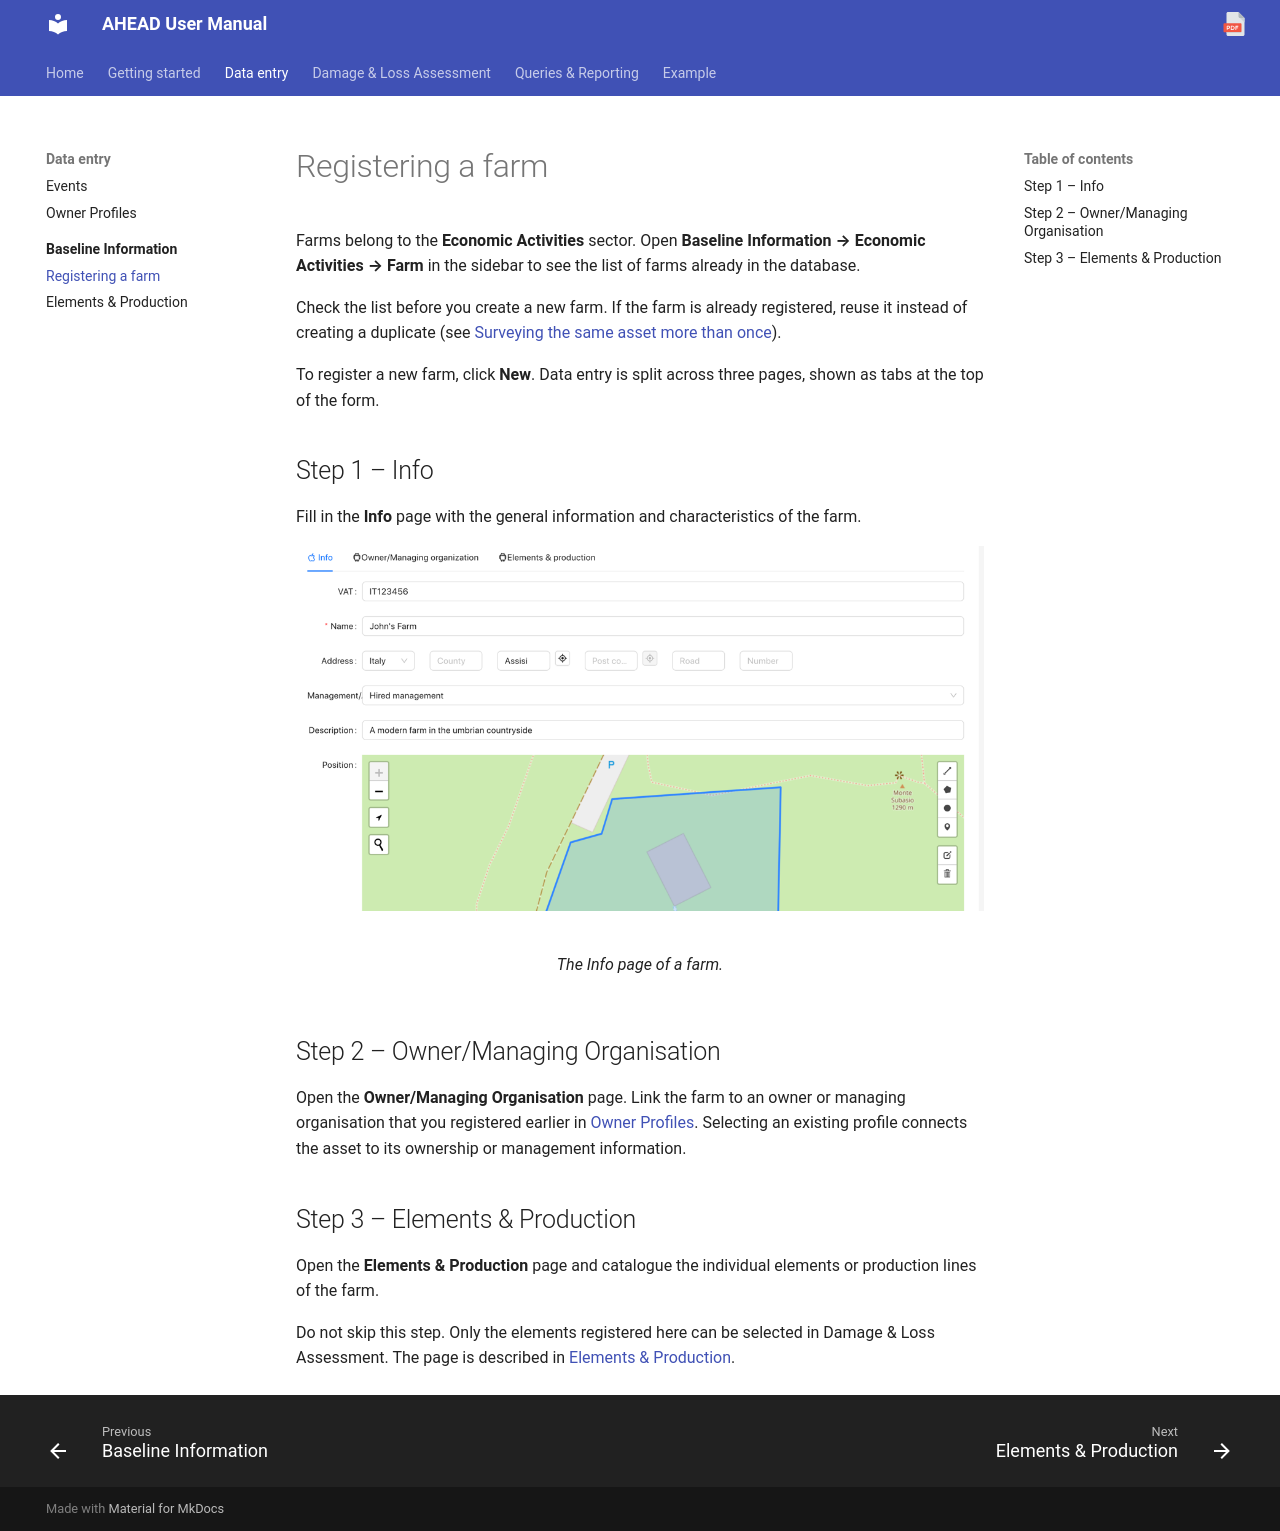

repository: Tars4815/ahead-user-guide · page: data-entry/baseline/register-farm/index.html · generator: mkdocs

# Registering a farm

Farms belong to the **Economic Activities** sector. Open **Baseline Information → Economic Activities → Farm** in the sidebar to see the list of farms already in the database.

Check the list before you create a new farm. If the farm is already registered, reuse it instead of creating a duplicate (see [Surveying the same asset more than once](index.md#surveying-the-same-asset-more-than-once)).

To register a new farm, click **New**. Data entry is split across three pages, shown as tabs at the top of the form.

## Step 1 – Info

Fill in the **Info** page with the general information and characteristics of the farm.

<figure markdown="span">
  ![The Info page of a farm, with its general fields and a map showing the farm's position](../../assets/images/farm-info-page.png)
  <figcaption>The Info page of a farm.</figcaption>
</figure>

## Step 2 – Owner/Managing Organisation

Open the **Owner/Managing Organisation** page. Link the farm to an owner or managing organisation that you registered earlier in [Owner Profiles](../owner-profiles.md). Selecting an existing profile connects the asset to its ownership or management information.

## Step 3 – Elements & Production

Open the **Elements & Production** page and catalogue the individual elements or production lines of the farm.

Do not skip this step. Only the elements registered here can be selected in Damage & Loss Assessment. The page is described in [Elements & Production](elements-production.md).
